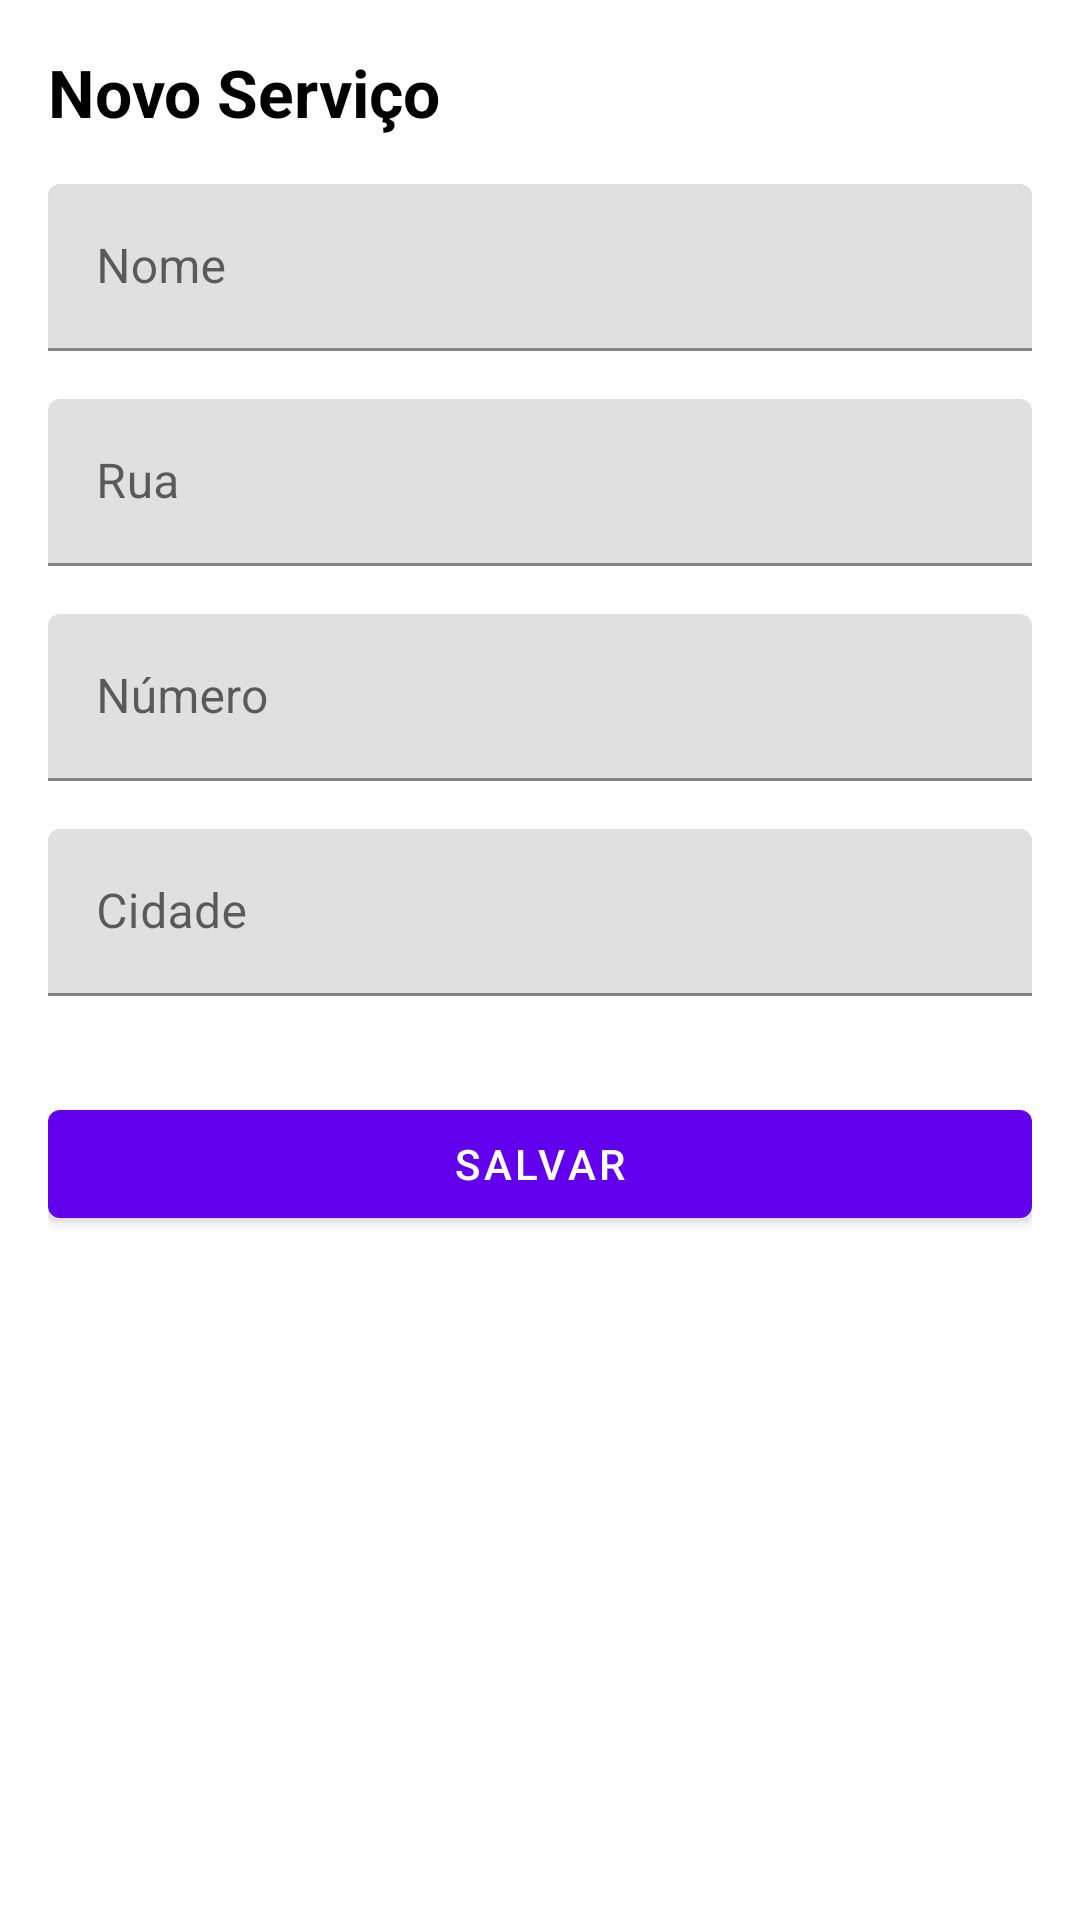

Produce the Android XML layout that renders to this screen, including the resource entries it uses.
<!-- AndroidManifest.xml: application theme Theme.AppDatabase -->
<!-- res/layout/activity_cadastro_servico.xml -->
<?xml version="1.0" encoding="utf-8"?>
<LinearLayout xmlns:android="http://schemas.android.com/apk/res/android"
    xmlns:app="http://schemas.android.com/apk/res-auto"
    xmlns:tools="http://schemas.android.com/tools"
    android:layout_width="match_parent"
    android:layout_height="match_parent"
    android:orientation="vertical"
    android:padding="16dp"
    tools:context=".CadastroServicoActivity">

    <TextView
        android:id="@+id/tvTitulo"
        android:layout_width="wrap_content"
        android:layout_height="wrap_content"
        android:text="Novo Serviço"
        android:textColor="@color/black"
        android:textSize="22sp"
        android:textStyle="bold" />


    <com.google.android.material.textfield.TextInputLayout
        android:id="@+id/tilNome"
        android:layout_width="match_parent"
        android:layout_height="wrap_content"
        android:layout_marginTop="16dp"
        android:hint="Nome">

        <EditText
            android:layout_width="match_parent"
            android:layout_height="match_parent"
            android:autofillHints="name"
            android:inputType="textEmailAddress" />

    </com.google.android.material.textfield.TextInputLayout>

    <com.google.android.material.textfield.TextInputLayout
        android:id="@+id/tilRua"
        android:layout_width="match_parent"
        android:layout_height="wrap_content"
        android:layout_marginTop="16dp"
        android:hint="Rua">

        <EditText
            android:layout_width="match_parent"
            android:layout_height="match_parent"
            android:inputType="textPersonName" />

    </com.google.android.material.textfield.TextInputLayout>

    <com.google.android.material.textfield.TextInputLayout
        android:id="@+id/tilNumero"
        android:layout_width="match_parent"
        android:layout_height="wrap_content"
        android:layout_marginTop="16dp"
        android:hint="Número">

        <EditText
            android:layout_width="match_parent"
            android:layout_height="match_parent"
            android:inputType="textPersonName" />

    </com.google.android.material.textfield.TextInputLayout>

    <com.google.android.material.textfield.TextInputLayout
        android:id="@+id/tilCidade"
        android:layout_width="match_parent"
        android:layout_height="wrap_content"
        android:layout_marginTop="16dp"
        android:hint="Cidade">

        <EditText
            android:layout_width="match_parent"
            android:layout_height="match_parent"
            android:inputType="textPersonName" />

    </com.google.android.material.textfield.TextInputLayout>

    <com.google.android.material.button.MaterialButton
        android:id="@+id/bSave"
        android:layout_width="match_parent"
        android:layout_height="wrap_content"
        android:layout_marginTop="32dp"
        android:text="Salvar" />

</LinearLayout>
<!-- resources referenced by this layout -->
<resources>
  <style name="Theme.AppDatabase" parent="Theme.MaterialComponents.DayNight.DarkActionBar">
          
          <item name="colorPrimary">@color/purple_500</item>
          <item name="colorPrimaryVariant">@color/purple_700</item>
          <item name="colorOnPrimary">@color/white</item>
          
          <item name="colorSecondary">@color/teal_200</item>
          <item name="colorSecondaryVariant">@color/teal_700</item>
          <item name="colorOnSecondary">@color/black</item>
          
          <item name="android:statusBarColor" tools:targetApi="l">?attr/colorPrimaryVariant</item>
          
      </style>
  <!-- not gathered from this repository: default colours our renderer supplied (Android Studio template values) -->
  <color name="purple_500">#FF6200EE</color>
  <color name="purple_700">#FF3700B3</color>
  <color name="teal_200">#FF03DAC5</color>
  <color name="teal_700">#FF018786</color>
  <color name="black">#FF000000</color>
  <color name="white">#FFFFFFFF</color>
</resources>
